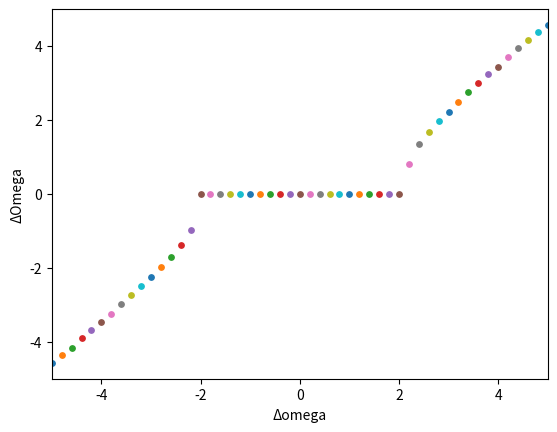

Recreate this plot in Python.
import numpy as np
import matplotlib.pyplot as plt

N=2
K=1.0

omega_list=[(i/5)+5 for i in range(51)]

dt=0.01     
T=50           
M = int(T/dt)   
T0=T/2            
M0 = int(T0/dt)   

t=0
ph=[ 1.0, 1.5 ]

for omega0 in omega_list:

	omega=[ omega0, 10.0 ]
	t=0
	dph=[0,0]
	ph0_hist=[ ph[0] ]   
	ph1_hist=[ ph[1] ]  
	psi_hist=[ ph[0]-ph[1] ]
	domega_hist=[ ]
	dOmega_hist=[ ]
	t_hist=[t]

	for m in range (M):
    		
		dph[0]=(omega[0]+K*np.sin(ph[1]-ph[0]))*dt
		dph[1]=(omega[1]+K*np.sin(ph[0]-ph[1]))*dt

		for i in range (N):
			ph[i]=ph[i]+dph[i]
		t += dt
    
		ph0_hist.append(ph[0])
		ph1_hist.append(ph[1])
		psi_hist.append(ph[0]-ph[1]) 
		t_hist.append(t)

	Omega0=(ph0_hist[M]-ph0_hist[int(M/2)])/(T/2)
	Omega1=(ph1_hist[M]-ph1_hist[int(M/2)])/(T/2)
	domega=omega[0]-omega[1]

	dOmega_hist.append(Omega0-Omega1)
	domega_hist.append(domega)
#	plt.plot(domega_hist, dOmega_hist)
	plt.scatter(domega_hist,dOmega_hist,s=15)

	print(dOmega_hist)
	print(domega_hist)
#結果のプロット
plt.xlabel('Δomega')
plt.ylabel('ΔOmega')
#plt.scatter(domega_hist, dOmega_hist)
plt.xlim(-5,5)
plt.ylim(-5,5)
plt.show()
